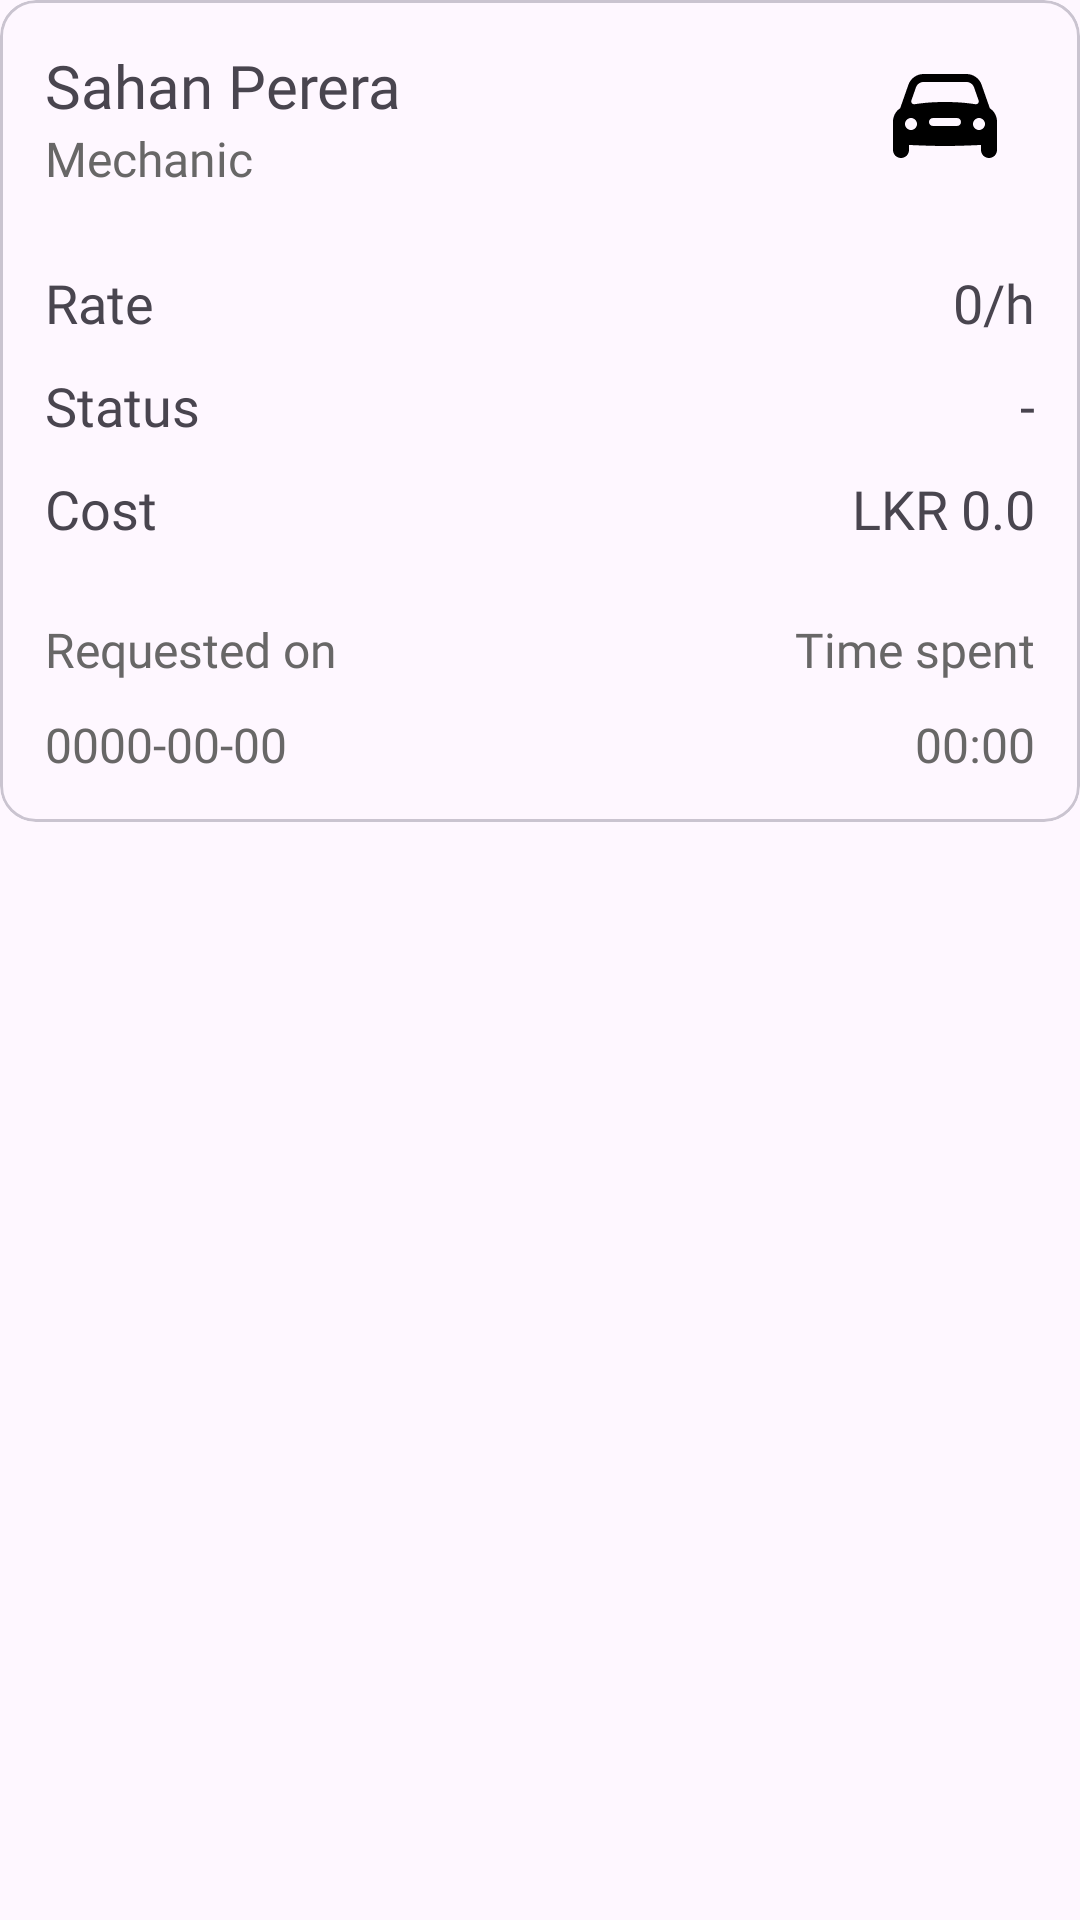

Android layout source for this screen:
<!-- AndroidManifest.xml: application theme Theme.FixIt -->
<!-- res/layout/req_history_item.xml -->
<?xml version="1.0" encoding="utf-8"?>
<LinearLayout xmlns:android="http://schemas.android.com/apk/res/android"
    xmlns:app="http://schemas.android.com/apk/res-auto"
    android:layout_width="match_parent"
    android:layout_height="wrap_content"
    android:layout_margin="15dp"
    android:orientation="vertical">

    <com.google.android.material.card.MaterialCardView
        android:id="@+id/req_history_item_cardView"
        android:layout_width="match_parent"
        android:layout_height="wrap_content"
        app:checkedIconTint="@color/blue">

        <LinearLayout
            android:layout_width="match_parent"
            android:layout_height="match_parent"
            android:orientation="vertical"
            android:padding="15dp">

            <LinearLayout
                android:layout_width="match_parent"
                android:layout_height="wrap_content"
                android:gravity="center_vertical"
                android:orientation="horizontal">

                <LinearLayout
                    android:layout_width="wrap_content"
                    android:layout_height="wrap_content"
                    android:layout_weight="1"
                    android:orientation="vertical">

                    <TextView
                        android:id="@+id/req_history_mechanicName"
                        android:layout_width="wrap_content"
                        android:layout_height="wrap_content"
                        android:layout_weight="4"
                        android:fontFamily="@font/lato_semibold"
                        android:text="@string/mechanic_profile_text1"
                        android:textSize="20sp" />

                    <TextView
                        android:id="@+id/req_history_userType"
                        android:layout_width="wrap_content"
                        android:layout_height="wrap_content"
                        android:layout_weight="1"
                        android:fontFamily="@font/lato_regular"
                        android:text="@string/user_type_text4"
                        android:textColor="@color/light_black"
                        android:textSize="16sp" />

                </LinearLayout>

                <LinearLayout
                    android:layout_width="wrap_content"
                    android:layout_height="wrap_content"
                    android:layout_weight="1"
                    android:gravity="end"
                    android:orientation="horizontal">

                    <ImageView
                        android:id="@+id/req_history_image"
                        android:layout_width="40dp"
                        android:layout_height="40dp"
                        android:layout_marginRight="10dp"
                        app:srcCompat="@drawable/car" />
                </LinearLayout>

            </LinearLayout>

            <LinearLayout
                android:layout_width="match_parent"
                android:layout_height="wrap_content"
                android:layout_marginTop="15dp"
                android:orientation="horizontal">

                <TextView
                    android:id="@+id/textView54"
                    android:layout_width="match_parent"
                    android:layout_height="wrap_content"
                    android:layout_marginTop="10dp"
                    android:layout_weight="1"
                    android:fontFamily="@font/lato_bold"
                    android:text="@string/send_request_summary_text4"
                    android:textSize="18sp" />

                <TextView
                    android:id="@+id/req_history_rate"
                    android:layout_width="match_parent"
                    android:layout_height="wrap_content"
                    android:layout_marginTop="10dp"
                    android:layout_weight="1"
                    android:fontFamily="@font/lato_regular"
                    android:text="0/h"
                    android:textAlignment="viewEnd"
                    android:textSize="18sp" />
            </LinearLayout>

            <LinearLayout
                android:layout_width="match_parent"
                android:layout_height="wrap_content"
                android:orientation="horizontal">

                <TextView
                    android:id="@+id/textView56"
                    android:layout_width="match_parent"
                    android:layout_height="wrap_content"
                    android:layout_marginTop="10dp"
                    android:layout_weight="1"
                    android:fontFamily="@font/lato_bold"
                    android:text="@string/view_my_request_text9"
                    android:textSize="18sp" />

                <TextView
                    android:id="@+id/req_history_status"
                    android:layout_width="match_parent"
                    android:layout_height="wrap_content"
                    android:layout_marginTop="10dp"
                    android:layout_weight="1"
                    android:fontFamily="@font/lato_semibold"
                    android:text="-"
                    android:textAlignment="viewEnd"
                    android:textSize="18sp" />
            </LinearLayout>

            <LinearLayout
                android:layout_width="match_parent"
                android:layout_height="wrap_content"
                android:orientation="horizontal">

                <TextView
                    android:id="@+id/req_history_cost_type"
                    android:layout_width="match_parent"
                    android:layout_height="wrap_content"
                    android:layout_marginTop="10dp"
                    android:layout_weight="1"
                    android:fontFamily="@font/lato_bold"
                    android:text="@string/task_history_text1"
                    android:textSize="18sp" />

                <TextView
                    android:id="@+id/req_history_cost"
                    android:layout_width="match_parent"
                    android:layout_height="wrap_content"
                    android:layout_marginTop="10dp"
                    android:layout_weight="1"
                    android:fontFamily="@font/lato_regular"
                    android:text="LKR 0.0"
                    android:textAlignment="viewEnd"
                    android:textSize="18sp" />
            </LinearLayout>

            <LinearLayout
                android:id="@+id/req_history_linearLayout6"
                android:layout_width="match_parent"
                android:layout_height="wrap_content"
                android:layout_marginTop="24dp"
                android:orientation="vertical">

                <LinearLayout
                    android:layout_width="match_parent"
                    android:layout_height="match_parent"
                    android:layout_weight="1"
                    android:orientation="horizontal">

                    <LinearLayout
                        android:layout_width="match_parent"
                        android:layout_height="wrap_content"
                        android:layout_weight="1"
                        android:orientation="horizontal">

                        <TextView
                            android:id="@+id/req_history_textView57"
                            android:layout_width="wrap_content"
                            android:layout_height="wrap_content"
                            android:layout_weight="1"
                            android:fontFamily="@font/lato_semibold"
                            android:text="@string/req_details_text7"
                            android:textColor="@color/light_black"
                            android:textSize="16sp" />
                    </LinearLayout>

                    <LinearLayout
                        android:layout_width="match_parent"
                        android:layout_height="wrap_content"
                        android:layout_weight="1"
                        android:orientation="horizontal">

                        <TextView
                            android:id="@+id/req_history_textView58"
                            android:layout_width="wrap_content"
                            android:layout_height="wrap_content"
                            android:layout_weight="1"
                            android:fontFamily="@font/lato_semibold"
                            android:text="@string/req_details_textB"
                            android:textAlignment="viewEnd"
                            android:textColor="@color/light_black"
                            android:textSize="16sp" />
                    </LinearLayout>

                </LinearLayout>

                <LinearLayout
                    android:layout_width="match_parent"
                    android:layout_height="match_parent"
                    android:layout_marginTop="10dp"
                    android:layout_weight="1"
                    android:orientation="horizontal">

                    <LinearLayout
                        android:layout_width="match_parent"
                        android:layout_height="wrap_content"
                        android:layout_weight="1"
                        android:orientation="horizontal">

                        <TextView
                            android:id="@+id/req_history_DateTextView"
                            android:layout_width="wrap_content"
                            android:layout_height="wrap_content"
                            android:layout_weight="1"
                            android:fontFamily="@font/lato_regular"
                            android:text="0000-00-00"
                            android:textColor="@color/light_black"
                            android:textSize="16sp" />
                    </LinearLayout>

                    <LinearLayout
                        android:layout_width="match_parent"
                        android:layout_height="wrap_content"
                        android:layout_weight="1"
                        android:orientation="horizontal">

                        <TextView
                            android:id="@+id/req_history_timeSpentTextView"
                            android:layout_width="wrap_content"
                            android:layout_height="wrap_content"
                            android:layout_weight="1"
                            android:fontFamily="@font/lato_regular"
                            android:text="@string/req_details_textA"
                            android:textAlignment="viewEnd"
                            android:textColor="@color/light_black"
                            android:textSize="16sp" />
                    </LinearLayout>
                </LinearLayout>

            </LinearLayout>

            <Button
                android:id="@+id/req_history_payNowBtn"
                android:layout_width="match_parent"
                android:layout_height="45dp"
                android:layout_marginTop="20dp"
                android:backgroundTint="@color/mint_green"
                android:text="@string/req_details_textD"
                android:textSize="16sp"
                android:visibility="gone" />

            <Button
                android:id="@+id/req_history_reviewBtn"
                android:layout_width="match_parent"
                android:layout_height="45dp"
                android:layout_marginTop="20dp"
                android:backgroundTint="@color/yellow"
                android:text="@string/reviews_text1"
                android:textSize="16sp"
                android:visibility="gone" />

        </LinearLayout>
    </com.google.android.material.card.MaterialCardView>
</LinearLayout>
<!-- resources referenced by this layout -->
<resources>
  <color name="blue">#6F6EE7</color>
  <color name="light_black">#686767</color>
  <color name="mint_green">#54C365</color>
  <color name="yellow">#EDD70E</color>
  <!-- drawable car (drawable) -->
  <vector xmlns:android="http://schemas.android.com/apk/res/android"
      android:width="30dp"
      android:height="30dp"
      android:viewportWidth="30"
      android:viewportHeight="30">
    <path
        android:fillColor="#FF000000"
        android:pathData="M26.206,12.559l-2.058,-5.88C23.587,5.077 22.069,4 20.371,4H9.629C7.931,4 6.413,5.077 5.853,6.678l-2.058,5.88C2.696,13.281 2,14.53 2,15.904V23c0,1.105 0.895,2 2,2s2,-0.895 2,-2v-1.261c0,0 5.281,0.261 9,0.261s9,-0.261 9,-0.261V23c0,1.105 0.895,2 2,2s2,-0.895 2,-2v-7.096C28,14.53 27.303,13.281 26.206,12.559zM6.595,10.613l1.146,-3.274C8.022,6.537 8.779,6 9.629,6h10.742c0.85,0 1.607,0.537 1.888,1.339l1.146,3.274c0.18,0.515 -0.249,1.034 -0.788,0.947C20.656,11.243 18.135,11 15,11c-3.135,0 -5.656,0.243 -7.617,0.56C6.844,11.647 6.415,11.128 6.595,10.613zM6.5,18C5.672,18 5,17.328 5,16.5S5.672,15 6.5,15S8,15.672 8,16.5S7.328,18 6.5,18zM18,17h-6c-0.552,0 -1,-0.448 -1,-1c0,-0.552 0.448,-1 1,-1h6c0.552,0 1,0.448 1,1C19,16.552 18.552,17 18,17zM23.5,18c-0.828,0 -1.5,-0.672 -1.5,-1.5s0.672,-1.5 1.5,-1.5s1.5,0.672 1.5,1.5S24.328,18 23.5,18z"/>
  </vector>
  <string name="mechanic_profile_text1">Sahan Perera</string>
  <string name="req_details_text7">Requested on</string>
  <string name="req_details_textA">00:00</string>
  <string name="req_details_textB">Time spent</string>
  <string name="req_details_textD">Pay Now</string>
  <string name="reviews_text1">Review &amp; Feedback</string>
  <string name="send_request_summary_text4">Rate</string>
  <string name="task_history_text1">Cost</string>
  <string name="user_type_text4">Mechanic</string>
  <string name="view_my_request_text9">Status</string>
  <style name="Theme.FixIt" parent="Base.Theme.FixIt" />
  <style name="Base.Theme.FixIt" parent="Theme.Material3.DayNight.NoActionBar">
          
          
      </style>
</resources>
